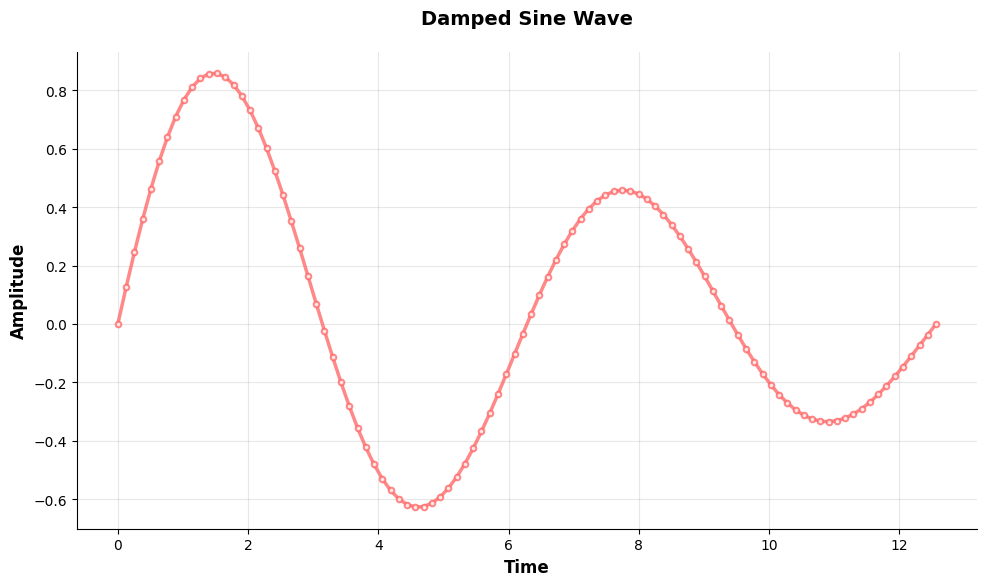
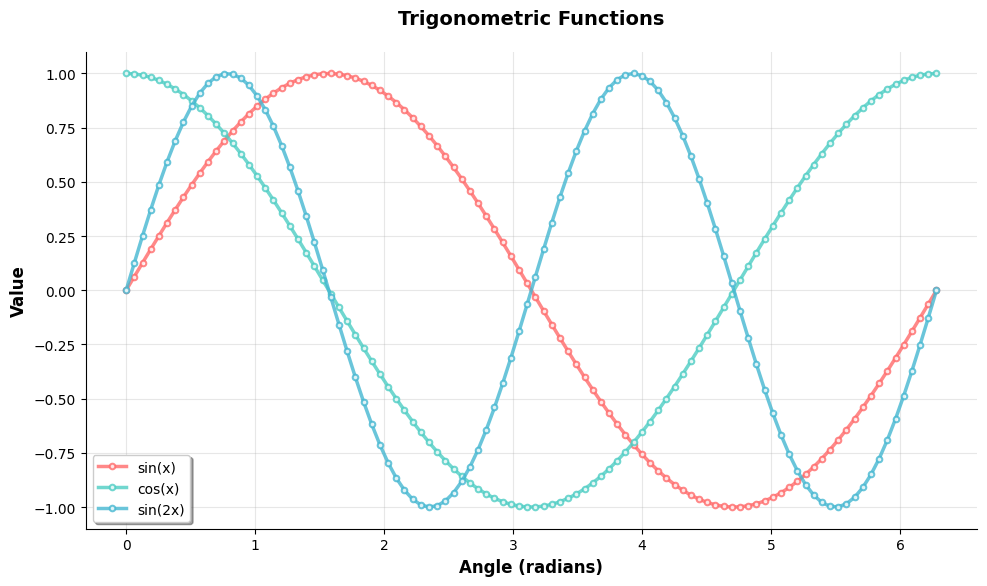
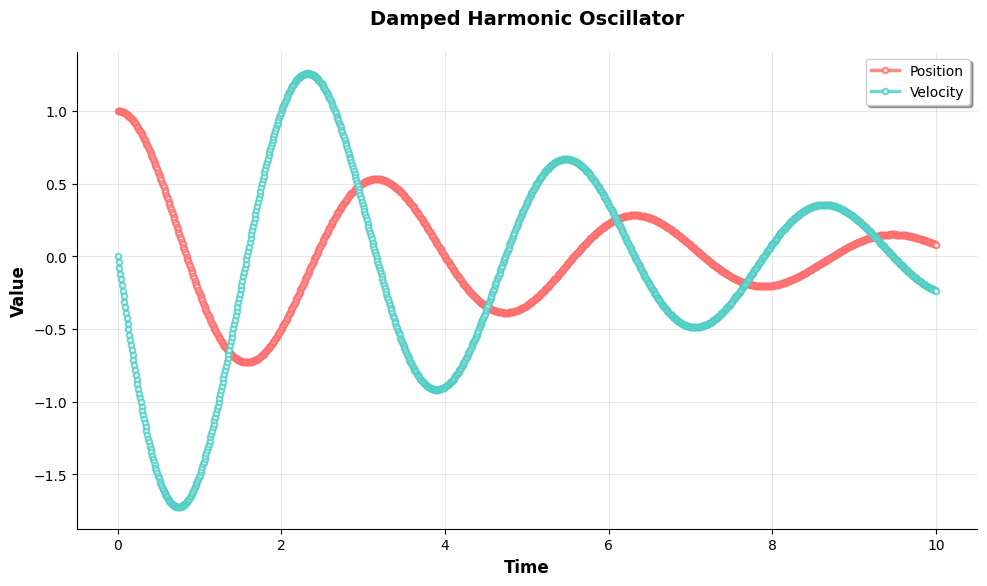
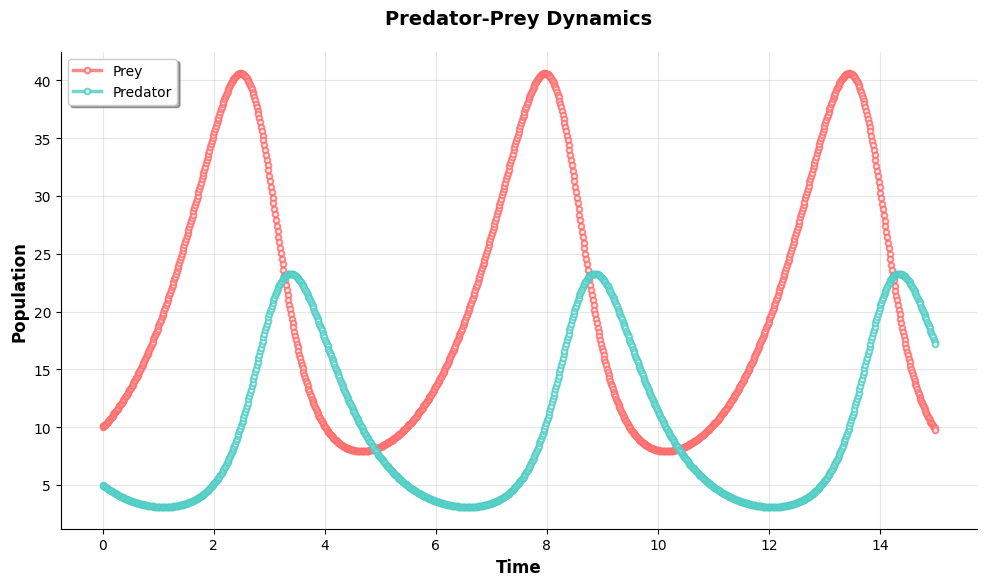
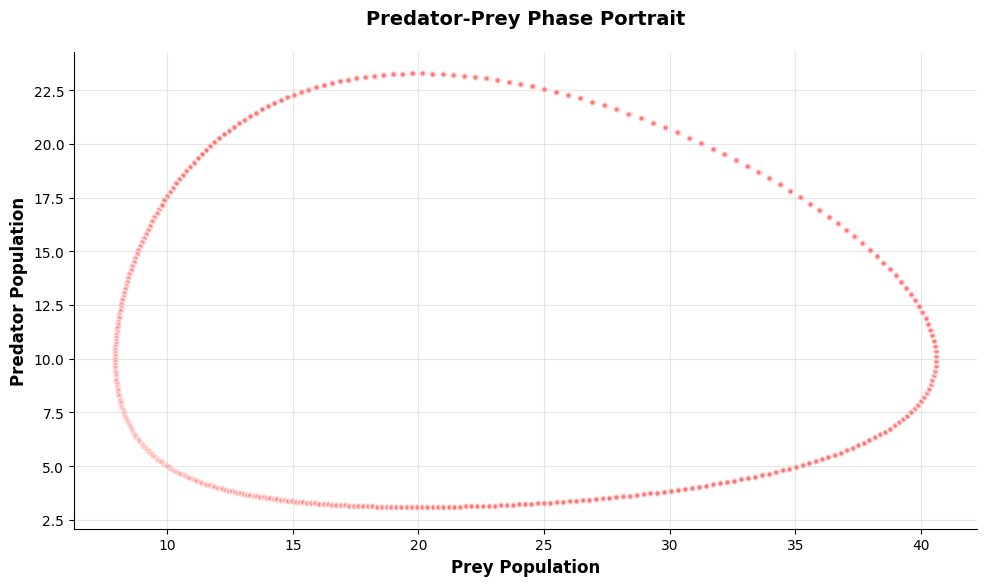
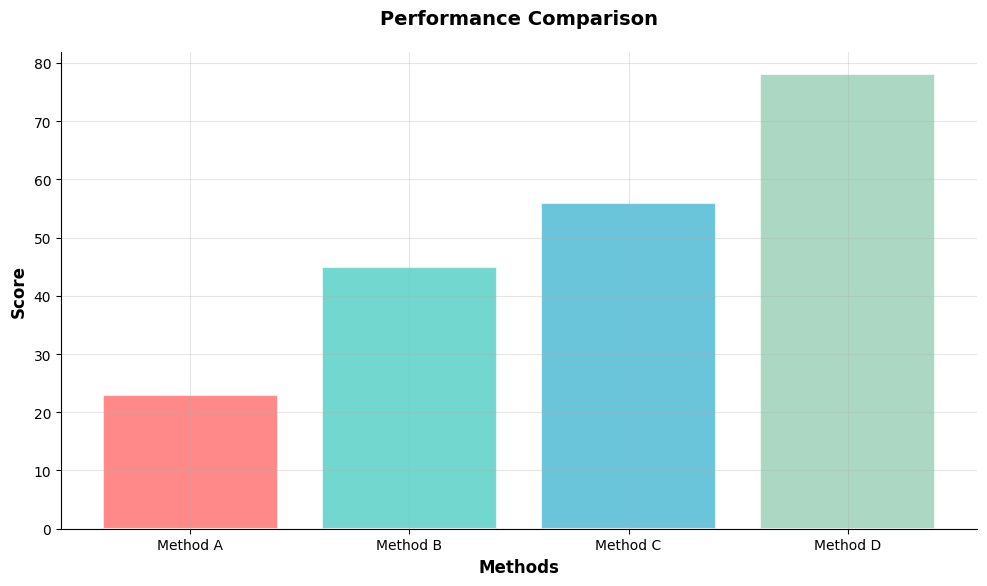
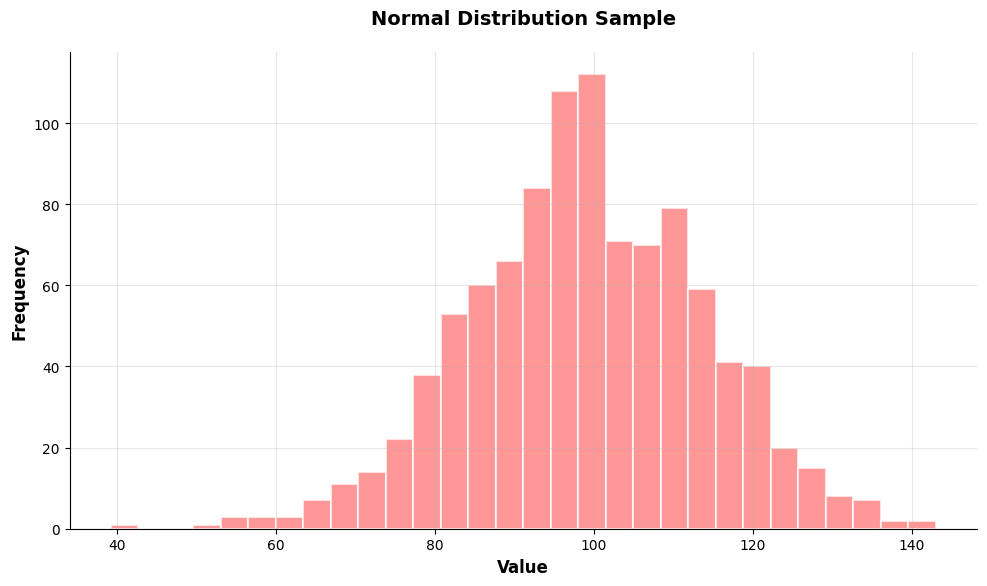

The script that saved these images, in order:
import matplotlib.pyplot as plt
import numpy as np
from scipy.integrate import odeint
import seaborn as sns
from typing import List, Tuple, Optional, Union
import pandas as pd

class BeautifulGraphs:
    """
    A matplotlib extension for creating beautiful graphs with minimal code.
    Pre-configured with aesthetic styling and easy-to-use methods.
    """
    
    def __init__(self, style='seaborn-v0_8', figsize=(10, 6), dpi=100):
        """Initialize with beautiful default settings."""
        # Set the style
        plt.style.use('default')  # Reset to default first
        sns.set_palette("husl")
        
        # Configure matplotlib for better aesthetics
        plt.rcParams.update({
            'figure.figsize': figsize,
            'figure.dpi': dpi,
            'axes.linewidth': 0.8,
            'axes.spines.top': False,
            'axes.spines.right': False,
            'axes.grid': True,
            'grid.alpha': 0.3,
            'font.size': 11,
            'axes.labelsize': 12,
            'axes.titlesize': 14,
            'xtick.labelsize': 10,
            'ytick.labelsize': 10,
            'legend.fontsize': 10,
            'figure.titlesize': 16
        })
        
        self.colors = ['#FF6B6B', '#4ECDC4', '#45B7D1', '#96CEB4', '#FFEAA7', '#DDA0DD', '#98D8C8']
        self.current_color_idx = 0
    
    def _get_next_color(self):
        """Get the next color in the palette."""
        color = self.colors[self.current_color_idx % len(self.colors)]
        self.current_color_idx += 1
        return color
    
    def line_plot(self, x_data, y_data, title="Beautiful Line Plot", 
                  xlabel="X-axis", ylabel="Y-axis", label=None, 
                  color=None, linewidth=2.5, alpha=0.8):
        """Create a beautiful line plot."""
        if color is None:
            color = self._get_next_color()
        
        plt.figure(figsize=plt.rcParams['figure.figsize'])
        plt.plot(x_data, y_data, color=color, linewidth=linewidth, 
                alpha=alpha, label=label, marker='o', markersize=4, 
                markerfacecolor='white', markeredgecolor=color, markeredgewidth=1.5)
        
        plt.title(title, fontweight='bold', pad=20)
        plt.xlabel(xlabel, fontweight='bold')
        plt.ylabel(ylabel, fontweight='bold')
        
        if label:
            plt.legend(frameon=True, fancybox=True, shadow=True)
        
        plt.tight_layout()
        return plt.gcf()
    
    def multi_line_plot(self, x_data, y_data_list, labels=None, 
                       title="Beautiful Multi-Line Plot", xlabel="X-axis", ylabel="Y-axis"):
        """Create a beautiful multi-line plot."""
        plt.figure(figsize=plt.rcParams['figure.figsize'])
        
        if labels is None:
            labels = [f"Series {i+1}" for i in range(len(y_data_list))]
        
        for i, y_data in enumerate(y_data_list):
            color = self._get_next_color()
            plt.plot(x_data, y_data, color=color, linewidth=2.5, 
                    alpha=0.8, label=labels[i], marker='o', markersize=4,
                    markerfacecolor='white', markeredgecolor=color, markeredgewidth=1.5)
        
        plt.title(title, fontweight='bold', pad=20)
        plt.xlabel(xlabel, fontweight='bold')
        plt.ylabel(ylabel, fontweight='bold')
        plt.legend(frameon=True, fancybox=True, shadow=True)
        plt.tight_layout()
        return plt.gcf()
    
    def scatter_plot(self, x_data, y_data, title="Beautiful Scatter Plot",
                    xlabel="X-axis", ylabel="Y-axis", size=60, alpha=0.7):
        """Create a beautiful scatter plot."""
        plt.figure(figsize=plt.rcParams['figure.figsize'])
        color = self._get_next_color()
        
        plt.scatter(x_data, y_data, c=color, s=size, alpha=alpha, 
                   edgecolors='white', linewidth=1.5)
        
        plt.title(title, fontweight='bold', pad=20)
        plt.xlabel(xlabel, fontweight='bold')
        plt.ylabel(ylabel, fontweight='bold')
        plt.tight_layout()
        return plt.gcf()
    
    def bar_plot(self, categories, values, title="Beautiful Bar Plot",
                xlabel="Categories", ylabel="Values", horizontal=False):
        """Create a beautiful bar plot."""
        plt.figure(figsize=plt.rcParams['figure.figsize'])
        colors = [self._get_next_color() for _ in range(len(categories))]
        
        if horizontal:
            bars = plt.barh(categories, values, color=colors, alpha=0.8, 
                           edgecolor='white', linewidth=1.5)
            plt.xlabel(ylabel, fontweight='bold')
            plt.ylabel(xlabel, fontweight='bold')
        else:
            bars = plt.bar(categories, values, color=colors, alpha=0.8, 
                          edgecolor='white', linewidth=1.5)
            plt.xlabel(xlabel, fontweight='bold')
            plt.ylabel(ylabel, fontweight='bold')
        
        plt.title(title, fontweight='bold', pad=20)
        plt.tight_layout()
        return plt.gcf()
    
    def histogram(self, data, bins=30, title="Beautiful Histogram",
                 xlabel="Values", ylabel="Frequency", alpha=0.7):
        """Create a beautiful histogram."""
        plt.figure(figsize=plt.rcParams['figure.figsize'])
        color = self._get_next_color()
        
        plt.hist(data, bins=bins, color=color, alpha=alpha, 
                edgecolor='white', linewidth=1.5)
        
        plt.title(title, fontweight='bold', pad=20)
        plt.xlabel(xlabel, fontweight='bold')
        plt.ylabel(ylabel, fontweight='bold')
        plt.tight_layout()
        return plt.gcf()
    
    def heatmap(self, data, title="Beautiful Heatmap", cmap='viridis'):
        """Create a beautiful heatmap."""
        plt.figure(figsize=plt.rcParams['figure.figsize'])
        
        if isinstance(data, pd.DataFrame):
            sns.heatmap(data, annot=True, cmap=cmap, cbar=True, 
                       square=True, linewidths=0.5)
        else:
            sns.heatmap(data, annot=True, cmap=cmap, cbar=True, 
                       square=True, linewidths=0.5)
        
        plt.title(title, fontweight='bold', pad=20)
        plt.tight_layout()
        return plt.gcf()
    
    def reset_colors(self):
        """Reset color index to start from the beginning."""
        self.current_color_idx = 0

# ODE Solver Example Functions
def solve_ode_system(func, y0, t_span, args=()):
    """
    Solve an ordinary differential equation system.
    
    Args:
        func: Function defining the ODE system dy/dt = func(y, t, *args)
        y0: Initial conditions
        t_span: Time points to solve for
        args: Additional arguments for the function
    
    Returns:
        t_span, solution
    """
    solution = odeint(func, y0, t_span, args=args)
    return t_span, solution

# Example ODE Systems
def harmonic_oscillator(y, t, omega=1.0, damping=0.1):
    """Damped harmonic oscillator: d²x/dt² + 2γ(dx/dt) + ω²x = 0"""
    x, v = y
    dxdt = v
    dvdt = -2 * damping * v - omega**2 * x
    return [dxdt, dvdt]

def predator_prey(y, t, alpha=1.0, beta=0.1, gamma=1.5, delta=0.075):
    """Lotka-Volterra predator-prey model"""
    prey, predator = y
    dprey_dt = alpha * prey - beta * prey * predator
    dpredator_dt = delta * prey * predator - gamma * predator
    return [dprey_dt, dpredator_dt]

def lorenz_system(y, t, sigma=10.0, rho=28.0, beta=8.0/3.0):
    """Lorenz chaotic system"""
    x, y_coord, z = y
    dxdt = sigma * (y_coord - x)
    dydt = x * (rho - z) - y_coord
    dzdt = x * y_coord - beta * z
    return [dxdt, dydt, dzdt]

# Demo function
def demo_beautiful_graphs():
    """Demonstrate the BeautifulGraphs class with various examples."""
    bg = BeautifulGraphs()
    
    print("🎨 Beautiful Graphs Demo")
    print("=" * 50)
    
    # 1. Simple line plot
    print("1. Creating a simple sine wave...")
    x = np.linspace(0, 4*np.pi, 100)
    y = np.sin(x) * np.exp(-x/10)
    bg.line_plot(x, y, "Damped Sine Wave", "Time", "Amplitude")
    plt.show()
    
    # 2. Multi-line plot with trigonometric functions
    print("2. Creating multi-line trigonometric plot...")
    bg.reset_colors()
    x = np.linspace(0, 2*np.pi, 100)
    y1 = np.sin(x)
    y2 = np.cos(x)
    y3 = np.sin(2*x)
    bg.multi_line_plot(x, [y1, y2, y3], 
                      labels=['sin(x)', 'cos(x)', 'sin(2x)'],
                      title="Trigonometric Functions", 
                      xlabel="Angle (radians)", ylabel="Value")
    plt.show()
    
    # 3. ODE Example: Harmonic Oscillator
    print("3. Solving damped harmonic oscillator ODE...")
    bg.reset_colors()
    t = np.linspace(0, 10, 1000)
    y0 = [1.0, 0.0]  # Initial position and velocity
    t_sol, sol = solve_ode_system(harmonic_oscillator, y0, t, args=(2.0, 0.2))
    
    bg.multi_line_plot(t_sol, [sol[:, 0], sol[:, 1]], 
                      labels=['Position', 'Velocity'],
                      title="Damped Harmonic Oscillator", 
                      xlabel="Time", ylabel="Value")
    plt.show()
    
    # 4. ODE Example: Predator-Prey System
    print("4. Solving predator-prey system...")
    bg.reset_colors()
    t = np.linspace(0, 15, 1000)
    y0 = [10, 5]  # Initial prey and predator populations
    t_sol, sol = solve_ode_system(predator_prey, y0, t)
    
    bg.multi_line_plot(t_sol, [sol[:, 0], sol[:, 1]], 
                      labels=['Prey', 'Predator'],
                      title="Predator-Prey Dynamics", 
                      xlabel="Time", ylabel="Population")
    plt.show()
    
    # 5. Phase portrait of predator-prey
    print("5. Creating phase portrait...")
    bg.reset_colors()
    bg.scatter_plot(sol[:, 0], sol[:, 1], 
                   title="Predator-Prey Phase Portrait",
                   xlabel="Prey Population", ylabel="Predator Population",
                   size=20, alpha=0.6)
    plt.show()
    
    # 6. Bar plot example
    print("6. Creating sample bar plot...")
    bg.reset_colors()
    categories = ['Method A', 'Method B', 'Method C', 'Method D']
    values = [23, 45, 56, 78]
    bg.bar_plot(categories, values, "Performance Comparison", 
               "Methods", "Score")
    plt.show()
    
    # 7. Histogram example
    print("7. Creating histogram of random data...")
    bg.reset_colors()
    data = np.random.normal(100, 15, 1000)
    bg.histogram(data, bins=30, title="Normal Distribution Sample",
                xlabel="Value", ylabel="Frequency")
    plt.show()
    
    print("\n✨ Demo completed! All graphs should display beautifully.")
    print("You can now use BeautifulGraphs for your own data visualization needs!")

if __name__ == "__main__":
    demo_beautiful_graphs()
